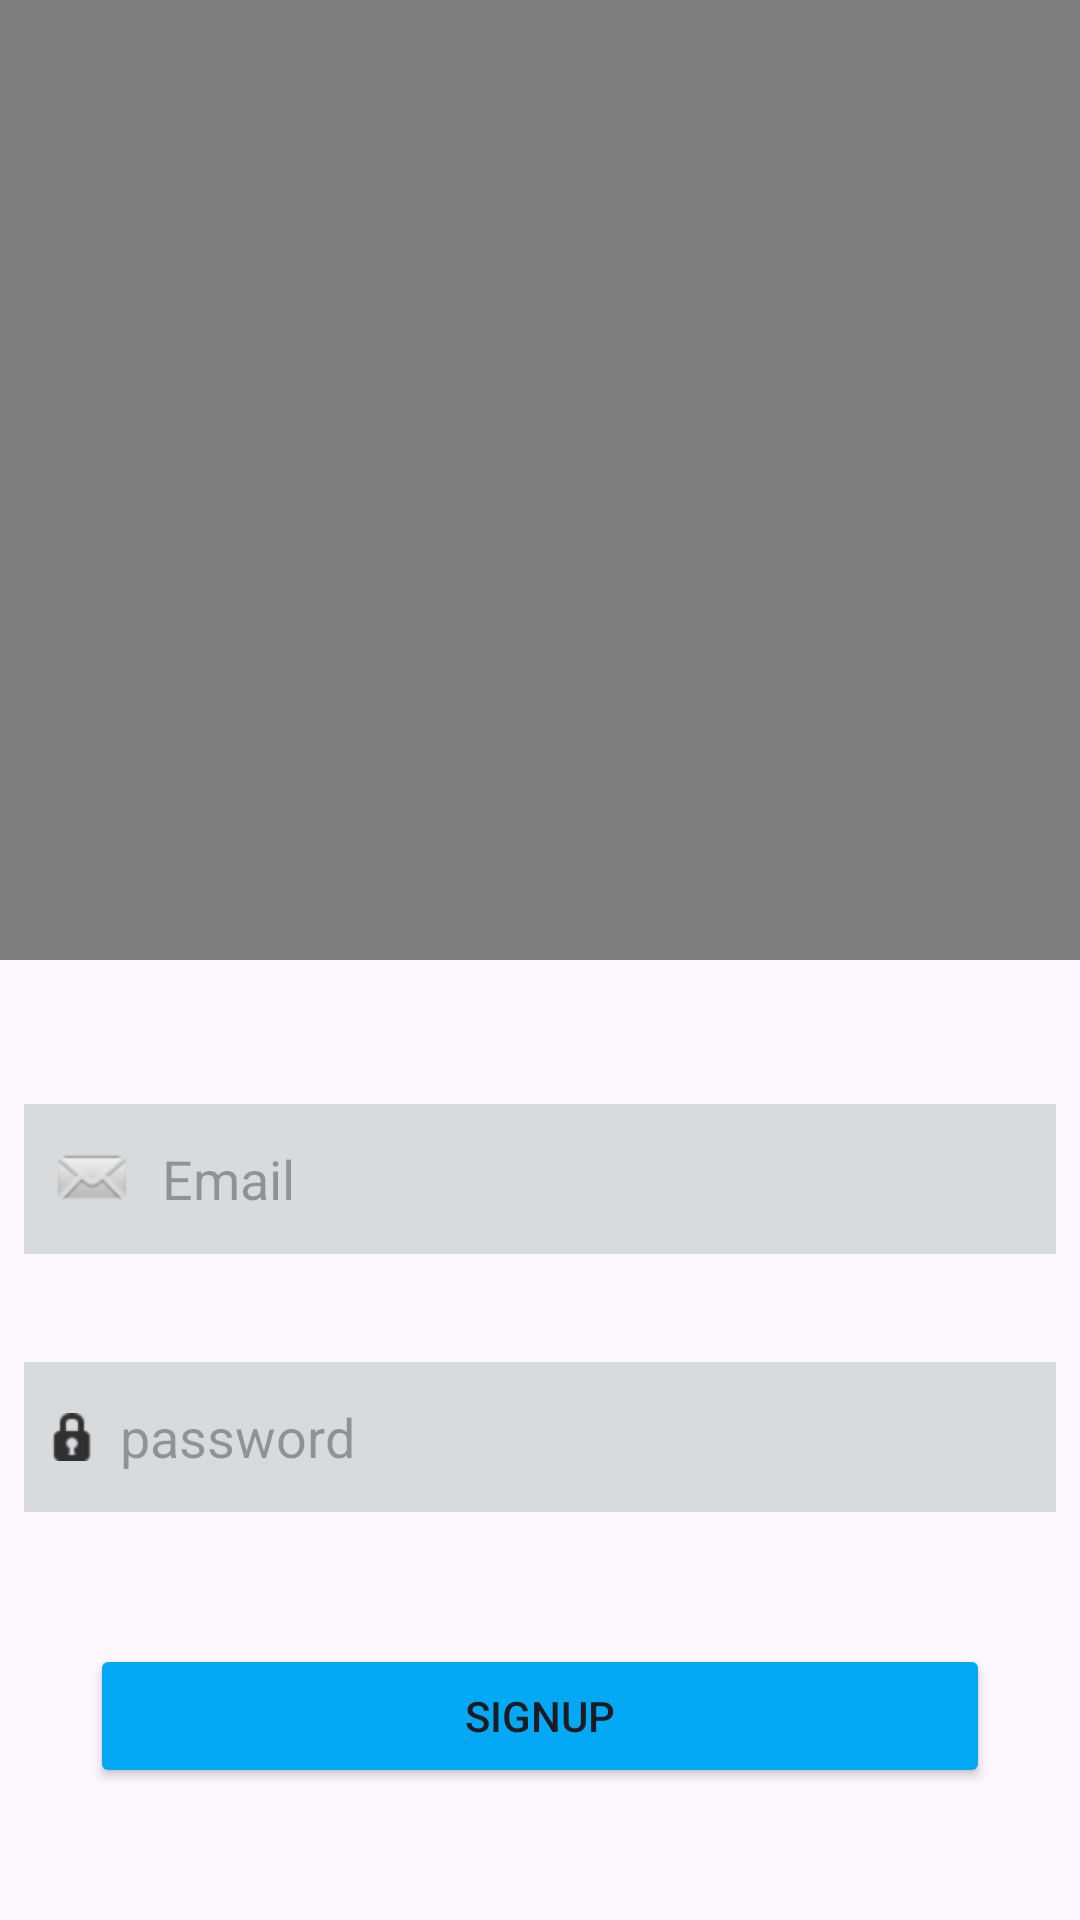

Android layout source for this screen:
<!-- AndroidManifest.xml: application theme Theme.MoveFit21 -->
<!-- res/layout/activity_signup.xml -->
<?xml version="1.0" encoding="utf-8"?>
<androidx.constraintlayout.widget.ConstraintLayout xmlns:android="http://schemas.android.com/apk/res/android"
    xmlns:app="http://schemas.android.com/apk/res-auto"
    xmlns:tools="http://schemas.android.com/tools"
    android:layout_width="match_parent"
    android:layout_height="match_parent"
    android:scrollbarSize="10dp"
    tools:context=".signup">

    <EditText
        android:id="@+id/editTextText3"
        android:layout_width="0dp"
        android:layout_height="50dp"
        android:layout_marginLeft="8dp"
        android:layout_marginTop="36dp"
        android:layout_marginRight="8dp"
        android:autofillHints=""
        android:background="#D7DBDD"
        android:drawableLeft="@android:drawable/ic_secure"
        android:drawablePadding="8dp"
        android:ems="10"
        android:hint="password"
        android:inputType="text"
        android:padding="8dp"
        app:layout_constraintEnd_toEndOf="parent"
        app:layout_constraintStart_toStartOf="parent"
        app:layout_constraintTop_toBottomOf="@+id/editTextText2" />

    <EditText
        android:id="@+id/editTextText2"
        android:layout_width="0dp"
        android:layout_height="50dp"
        android:layout_marginLeft="8dp"
        android:layout_marginTop="48dp"
        android:layout_marginRight="8dp"
        android:autofillHints=""
        android:background="#D7DBDD"
        android:drawableStart="@android:drawable/sym_action_email"
        android:drawablePadding="8dp"
        android:ems="10"
        android:hint="Email"
        android:inputType="text"
        android:padding="8dp"
        app:layout_constraintEnd_toEndOf="parent"
        app:layout_constraintStart_toStartOf="parent"
        app:layout_constraintTop_toBottomOf="@+id/videoView" />

    <VideoView
        android:id="@+id/videoView"
        android:layout_width="wrap_content"
        android:layout_height="320dp"
        app:layout_constraintBottom_toBottomOf="parent"
        app:layout_constraintEnd_toEndOf="parent"
        app:layout_constraintStart_toStartOf="parent"
        app:layout_constraintTop_toTopOf="parent"
        app:layout_constraintVertical_bias="0.0" />

    <Button
        android:id="@+id/button2"
        android:layout_width="match_parent"
        android:layout_height="wrap_content"
        android:layout_marginStart="30dp"
        android:layout_marginEnd="30dp"
        android:backgroundTint="@color/ETB"
        android:text="Signup"
        app:iconSize="20dp"
        app:layout_constraintBottom_toBottomOf="parent"
        app:layout_constraintEnd_toEndOf="parent"
        app:layout_constraintStart_toStartOf="parent"
        app:layout_constraintTop_toBottomOf="@+id/editTextText3" />
</androidx.constraintlayout.widget.ConstraintLayout>
<!-- resources referenced by this layout -->
<resources>
  <color name="ETB">#03A9F4</color>
  <style name="Theme.MoveFit21" parent="Base.Theme.MoveFit21" />
  <style name="Base.Theme.MoveFit21" parent="Theme.Material3.DayNight.NoActionBar">
          
          
      </style>
</resources>
